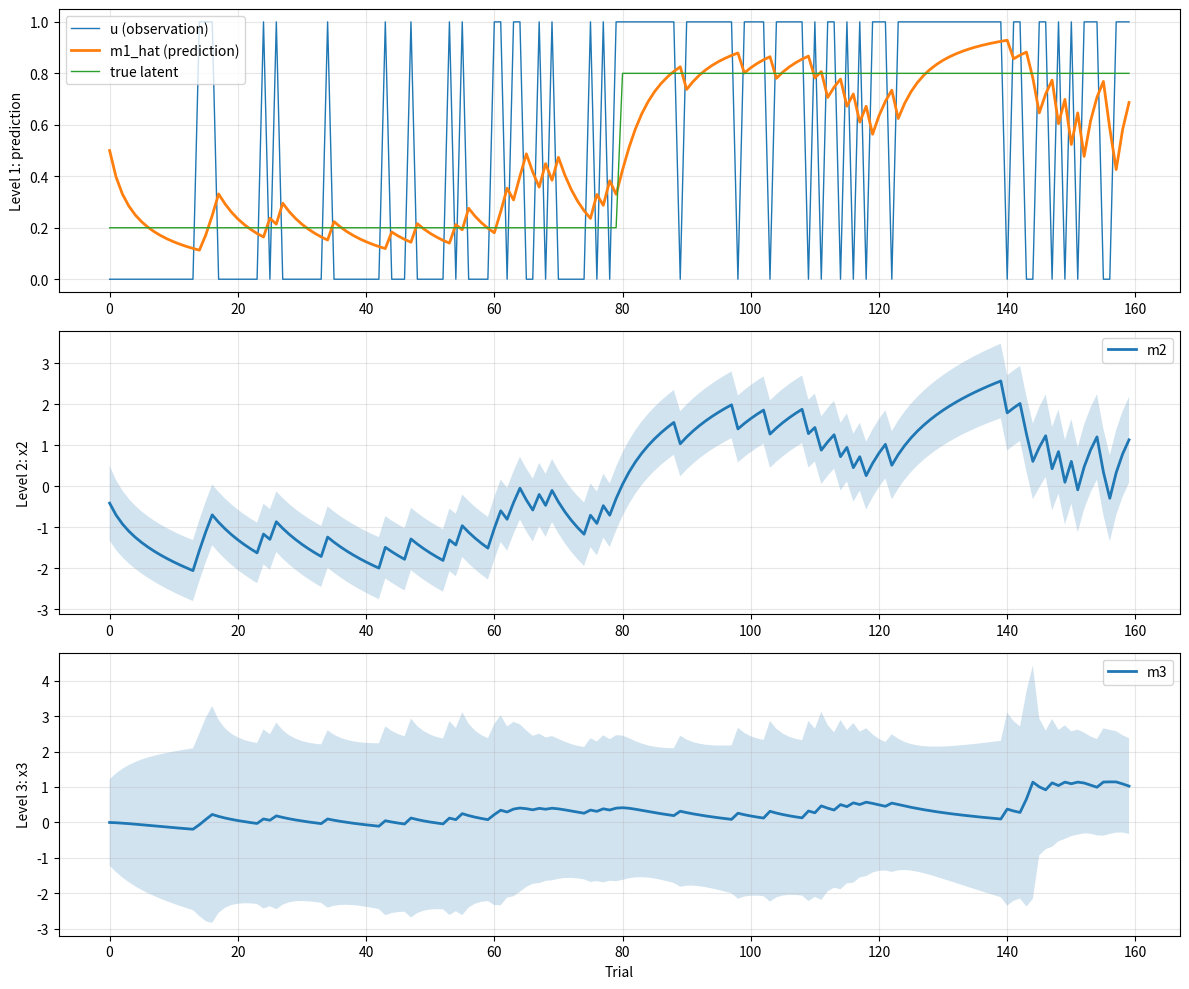
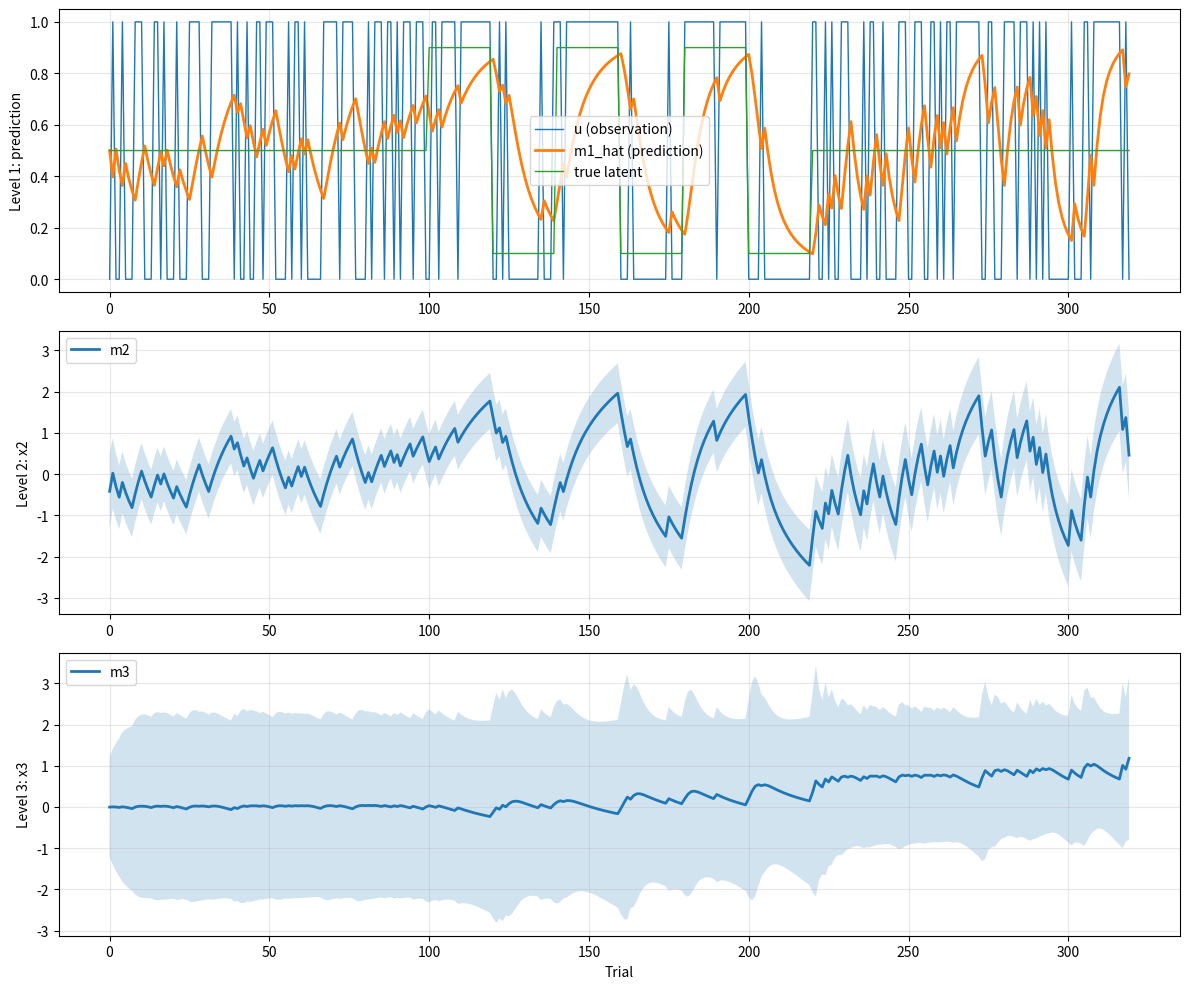
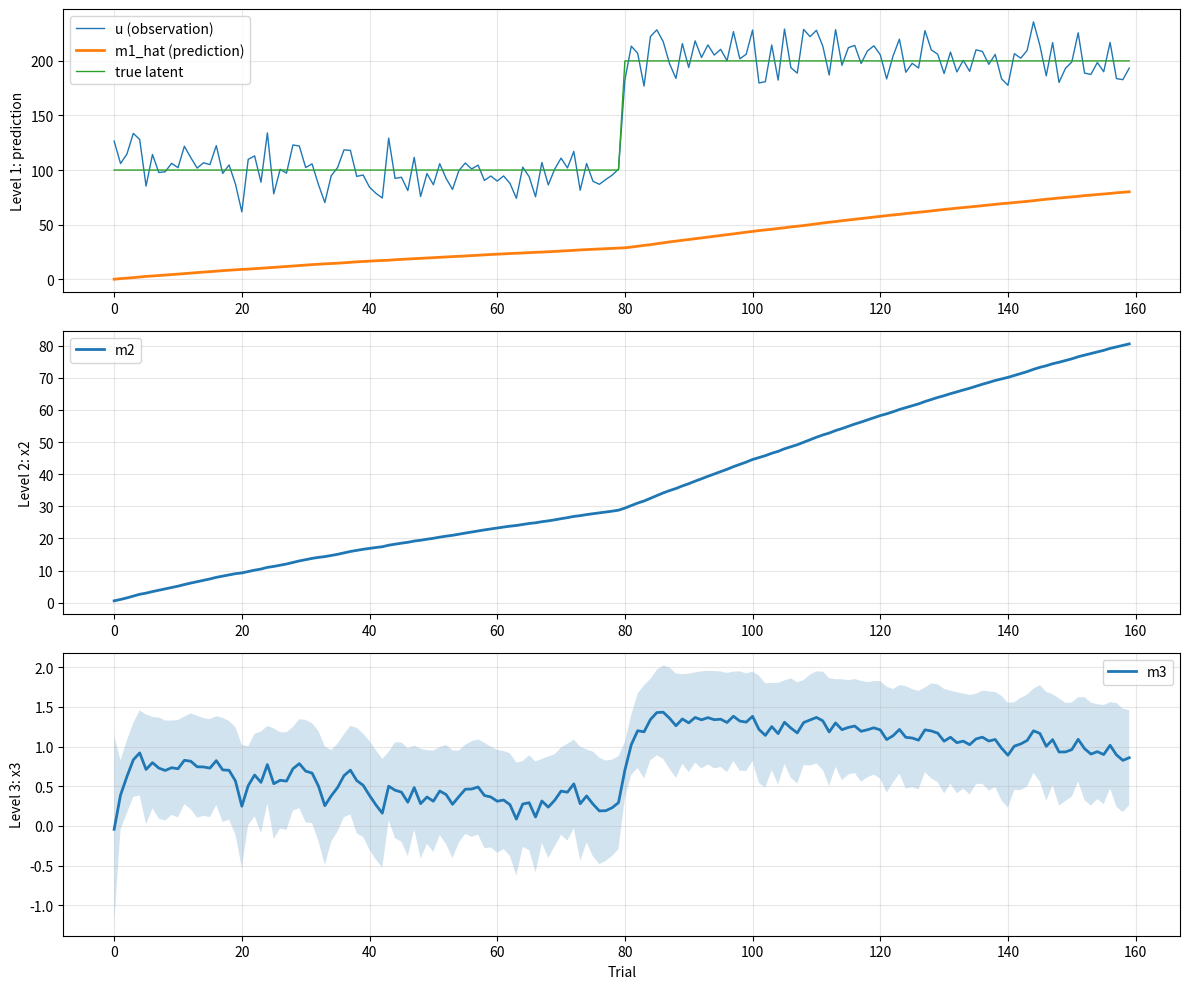

Source code (Python) for these figures, in order:
from __future__ import annotations

from collections.abc import Iterable
from dataclasses import dataclass

import numpy as np
from matplotlib import pyplot as plt

Number = int | float | np.number


def exp_clip(x: Number, clip: float = 60.0) -> float:
    """Exponentiation with clipping to avoid overflow."""
    return float(np.exp(np.clip(float(x), -clip, clip)))


def sigmoid_stable(x: Number) -> float:
    """Numerically stable sigmoid."""
    x = float(x)
    if x >= 0:
        z = np.exp(-x)
        return float(1.0 / (1.0 + z))
    else:
        z = np.exp(x)
        return float(z / (1.0 + z))


@dataclass
class HGFConfig:
    # Core HGF parameters (Mathys et al. style)
    kappa: float
    omega: float
    theta: float

    # Observation model
    mode: str = "bernoulli"  # "bernoulli" or "gaussian"

    # For gaussian mode:
    # Default is tuned for "scale A" tasks
    # (e.g., outcomes in ~0..300 with observation SD ~5/15/25/35).
    # See Nassar et al. 2010 for typical SD magnitudes.  :contentReference[oaicite:2]{index=2}
    sigma_obs: float = 15.0  # observation noise standard deviation (same units as u)

    # Numerical stability
    min_var: float = 1e-8
    exp_clip_value: float = 100.0


class HGF:
    """
    Hierarchical Gaussian Filter (Mathys et al. 2011/2014 style updates).

    Supports:
      - Bernoulli-HGF: binary observations (u in {0,1}), observation model is sigmoid(m2)
      - Gaussian-HGF: continuous observations (u in R), observation model is identity with
        fixed sigma_obs
    """

    def __init__(
        self,
        kappa: float,
        omega: float,
        theta: float,
        mode: str = "bernoulli",
        sigma_obs: float = 15.0,
        # Optional initial states
        m2_init: float = 0.0,
        m3_init: float = 0.0,
        s2_init: float = 1.0,
        s3_init: float = 1.0,
        # Numerical stability
        min_var: float = 1e-8,
        exp_clip_value: float = 60.0,
    ):
        self.cfg = HGFConfig(
            kappa=float(kappa),
            omega=float(omega),
            theta=float(theta),
            mode=str(mode).lower(),
            sigma_obs=float(sigma_obs),
            min_var=float(min_var),
            exp_clip_value=float(exp_clip_value),
        )

        if self.cfg.mode not in ("bernoulli", "gaussian"):
            raise ValueError("mode must be 'bernoulli' or 'gaussian'")

        if self.cfg.mode == "gaussian" and self.cfg.sigma_obs <= 0:
            raise ValueError("sigma_obs must be > 0 for gaussian mode")

        # Posterior means/variances for levels 2 and 3
        self.m2 = float(m2_init)
        self.m3 = float(m3_init)
        self.s2 = float(s2_init)
        self.s3 = float(s3_init)

        self.counter = 0
        self.history: dict[str, list[float]] = {
            "u": [],
            "m1_hat": [],  # predicted mean at observation level
            "s1_hat": [],  # predicted variance at observation level
            "m2": [],
            "m3": [],
            "s2": [],
            "s3": [],
            "d1": [],  # prediction error level 1
            "d2": [],  # prediction error level 2
        }

    # ---------- Level 1 (observation model) ----------
    def _level1_predict(self) -> tuple[float, float]:
        """
        Returns:
          m1_hat: predicted mean of observation
          s1_hat: predicted variance at observation level
        """
        if self.cfg.mode == "bernoulli":
            # Bernoulli-HGF: m1_hat = sigmoid(m2), var = p(1-p)
            m1_hat = sigmoid_stable(self.m2)
            s1_hat = m1_hat * (1.0 - m1_hat)
            s1_hat = max(s1_hat, self.cfg.min_var)
            return m1_hat, s1_hat

        # Gaussian-HGF: identity observation model, fixed observation noise variance
        m1_hat = float(self.m2)
        s1_hat = max(self.cfg.sigma_obs**2, self.cfg.min_var)
        return m1_hat, s1_hat

    # ---------- Predictions (priors) ----------
    def _predictions(self) -> tuple[float, float, float, float, float]:
        """
        Using (k-1) values to predict trial k.

        Returns:
          pi1_hat, pi2_hat, pi3_hat, m1_hat, s1_hat
        """
        m1_hat, s1_hat = self._level1_predict()
        pi1_hat = 1.0 / max(s1_hat, self.cfg.min_var)

        e3 = exp_clip(self.cfg.kappa * self.m3 + self.cfg.omega, self.cfg.exp_clip_value)
        s2_hat = max(self.s2 + e3, self.cfg.min_var)
        pi2_hat = 1.0 / s2_hat

        pi3_hat = 1.0 / max(self.s3 + self.cfg.theta, self.cfg.min_var)

        return pi1_hat, pi2_hat, pi3_hat, m1_hat, s1_hat

    # ---------- Main update ----------
    def update(self, u: Number) -> None:
        """
        Update beliefs given observation u at time k.

        - bernoulli: u should be 0/1 (will be cast to float)
        - gaussian:  u is continuous float (scale A ~0..300 expected by default sigma_obs=15)
        """
        u = float(u)

        # Step 1: predictions
        pi1_hat, pi2_hat, pi3_hat, m1_hat, s1_hat = self._predictions()

        # Step 2–3: level 1 prediction error
        d1 = u - m1_hat

        # Step 4: update level 2 (m2 and s2)
        s2_prev = self.s2
        m2_prev = self.m2

        # Keep the same structure as your original script:
        # pi2 = pi2_hat + (1/pi1_hat) = pi2_hat + s1_hat
        pi2 = pi2_hat + (1.0 / max(pi1_hat, self.cfg.min_var))
        self.s2 = 1.0 / max(pi2, self.cfg.min_var)

        self.m2 = self.m2 + self.s2 * d1

        # Step 5: level 2 PE and helper terms
        e3 = exp_clip(self.cfg.kappa * self.m3 + self.cfg.omega, self.cfg.exp_clip_value)
        denom = max(e3 + s2_prev, self.cfg.min_var)

        w2 = e3 / denom
        r2 = (e3 - s2_prev) / denom

        d2 = (self.s2 + (self.m2 - m2_prev) ** 2) / max(s2_prev + e3, self.cfg.min_var) - 1.0

        # Step 6: update level 3 (m3 and s3)
        pi3 = pi3_hat + (self.cfg.kappa**2 / 2.0) * w2 * (w2 + r2 * d2)
        self.s3 = 1.0 / max(pi3, self.cfg.min_var)

        self.m3 = self.m3 + self.s3 * (self.cfg.kappa / 2.0) * w2 * d2

        # Log history
        self.history["u"].append(u)
        self.history["m1_hat"].append(m1_hat)
        self.history["s1_hat"].append(s1_hat)
        self.history["m2"].append(self.m2)
        self.history["m3"].append(self.m3)
        self.history["s2"].append(self.s2)
        self.history["s3"].append(self.s3)
        self.history["d1"].append(d1)
        self.history["d2"].append(d2)

        self.counter += 1

    def run(self, inputs: Iterable[Number]) -> dict[str, list[float]]:
        for u in inputs:
            self.update(u)
        return self.history

    # ---------- Plotting ----------
    def plot_results(
        self,
        true_latent: Iterable[Number] | None = None,
        debug_level1_raw_m2: bool = False,
    ):
        trials = np.arange(len(self.history["u"]))
        fig, axes = plt.subplots(3, 1, figsize=(12, 10))

        # Level 1: observations and prediction
        ax = axes[0]
        ax.plot(trials, self.history["u"], label="u (observation)", linewidth=1)

        if debug_level1_raw_m2:
            ax.plot(trials, self.history["m2"], label="raw m2", linewidth=2)
            ax.set_ylabel("Level 1 (debug): raw m2")
        else:
            ax.plot(trials, self.history["m1_hat"], label="m1_hat (prediction)", linewidth=2)
            ax.set_ylabel("Level 1: prediction")

        if true_latent is not None:
            ax.plot(trials, list(true_latent), label="true latent", linewidth=1)

        ax.legend()
        ax.grid(True, alpha=0.3)

        # Level 2
        ax = axes[1]
        m2 = np.array(self.history["m2"])
        s2 = np.maximum(np.array(self.history["s2"]), 0.0)
        ax.plot(trials, m2, label="m2", linewidth=2)
        ax.fill_between(trials, m2 - np.sqrt(s2), m2 + np.sqrt(s2), alpha=0.2)
        ax.set_ylabel("Level 2: x2")
        ax.legend()
        ax.grid(True, alpha=0.3)

        # Level 3
        ax = axes[2]
        m3 = np.array(self.history["m3"])
        s3 = np.maximum(np.array(self.history["s3"]), 0.0)
        ax.plot(trials, m3, label="m3", linewidth=2)
        ax.fill_between(trials, m3 - np.sqrt(s3), m3 + np.sqrt(s3), alpha=0.2)
        ax.set_ylabel("Level 3: x3")
        ax.set_xlabel("Trial")
        ax.legend()
        ax.grid(True, alpha=0.3)

        plt.tight_layout()
        return fig


# -----------------------------
# Minimal self-tests (optional)
# -----------------------------
def _demo_bernoulli():
    np.random.seed(0)
    p = np.concatenate([np.full(80, 0.2), np.full(80, 0.8)])
    u = (np.random.rand(len(p)) < p).astype(int)

    hgf = HGF(kappa=1.8, omega=-3.0, theta=0.5, mode="bernoulli")
    hgf.run(u)
    hgf.plot_results(true_latent=p, debug_level1_raw_m2=False)

def generate_reference_scenario_bernoulli(seed: int = 42):
    """
    Reference scenario (Bernoulli):
      - Stage 1: 100 trials with p=0.5
      - Stage 2: 120 trials alternating p=0.9 and p=0.1 in 20-trial blocks
      - Stage 3: 100 trials with p=0.5
    Returns:
      inputs (np.ndarray of int 0/1),
      true_prob (np.ndarray of float)
    """
    rng = np.random.default_rng(seed)

    # Stage 1: 100 trials with p=0.5
    p1 = 0.5
    stage1 = (rng.random(100) < p1).astype(int)
    true_prob1 = np.full(100, p1, dtype=float)

    # Stage 2: 120 trials alternating high/low probability in blocks of 20
    stage2 = []
    true_prob2 = []
    for i in range(6):  # 6 blocks * 20 = 120
        p = 0.9 if i % 2 == 0 else 0.1
        stage2_block = (rng.random(20) < p).astype(int)
        stage2.append(stage2_block)
        true_prob2.append(np.full(20, p, dtype=float))

    stage2 = np.concatenate(stage2)
    true_prob2 = np.concatenate(true_prob2)

    # Stage 3: 100 trials with p=0.5
    stage3 = (rng.random(100) < p1).astype(int)
    true_prob3 = np.full(100, p1, dtype=float)

    inputs = np.concatenate([stage1, stage2, stage3]).astype(int)
    true_prob = np.concatenate([true_prob1, true_prob2, true_prob3]).astype(float)

    return inputs, true_prob


def _demo_reference_scenario_bernoulli():
    inputs, true_prob = generate_reference_scenario_bernoulli(seed=42)

    hgf = HGF(kappa=1.8, omega=-3.0, theta=0.5, mode="bernoulli")
    hgf.run(inputs)

    # Plotta prediction (m1_hat) vs true probability
    hgf.plot_results(true_latent=true_prob, debug_level1_raw_m2=False)


def _demo_gaussian_scale_a():
    np.random.seed(0)
    mu = np.concatenate([np.full(80, 100.0), np.full(80, 200.0)])
    # observation noise consistent with scale A
    u = mu + np.random.normal(0, 15.0, size=len(mu))

    hgf = HGF(kappa=1.8, omega=-3.0, theta=0.5, mode="gaussian", sigma_obs=15.0)
    hgf.run(u)
    hgf.plot_results(true_latent=mu, debug_level1_raw_m2=False)


if __name__ == "__main__":
    _demo_bernoulli()
    _demo_reference_scenario_bernoulli()
    _demo_gaussian_scale_a()
    plt.show()
